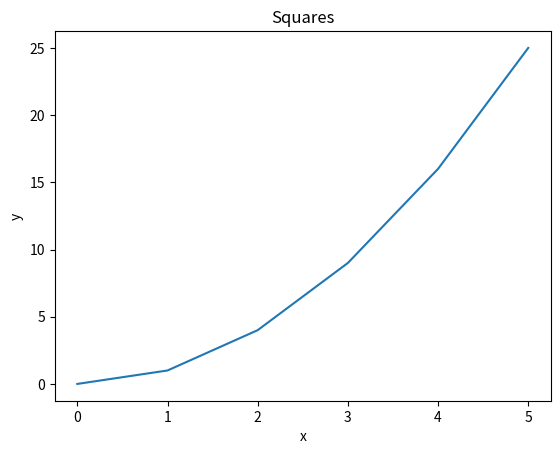
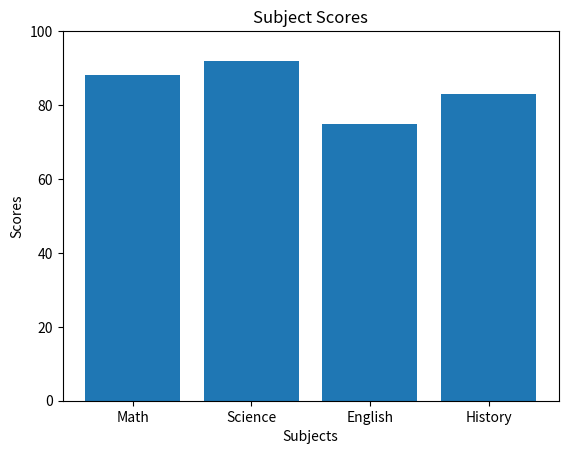
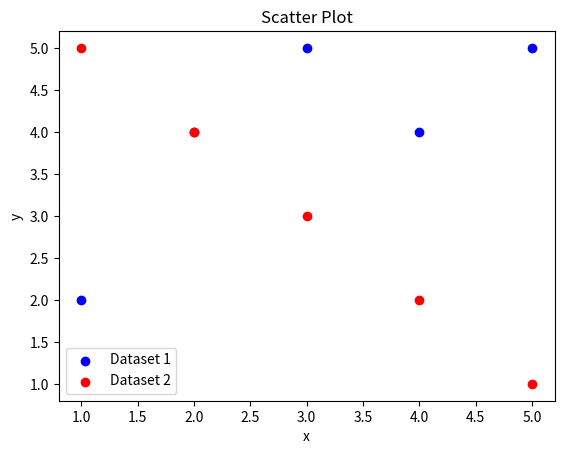
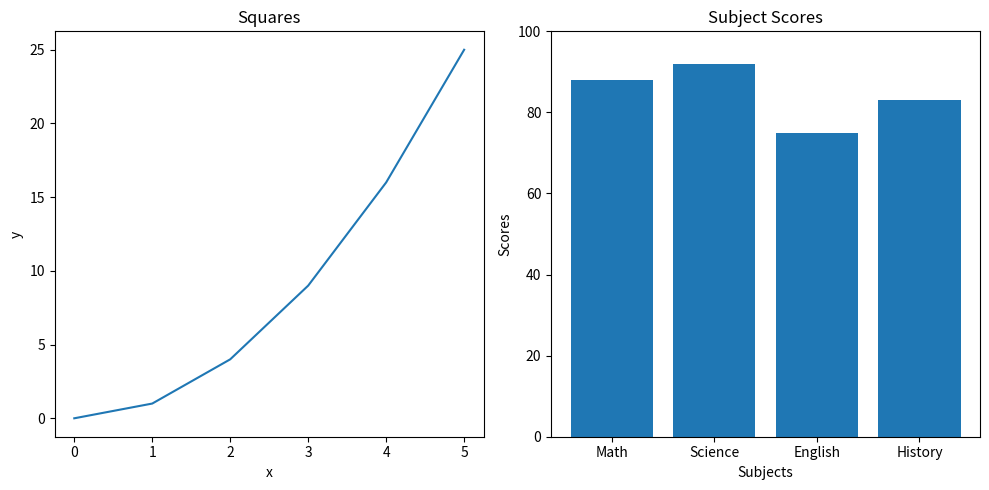

Write Python code to recreate these figures, in order.
import pandas as pd
import numpy as np
import matplotlib.pyplot as plt

# --- Pandas ---
# Pandas Q1

data = {
    "name":   ["Alice", "Bob", "Carol", "David", "Eve"],
    "grade":  [85, 72, 90, 68, 95],
    "city":   ["Boston", "Austin", "Boston", "Denver", "Austin"],
    "passed": [True, True, True, False, True]
}
df = pd.DataFrame(data)

print(f"Three first rows: \n{df.head(3)}")
print(f"DF shape: {df.shape}")
print(f"Data Types: \n{df.dtypes[0:3]}")

# Pandas Q2

print(f"Passed with grade above 80: \n{(df[(df['grade'] > 80) & (df['passed'] == True)])}")

# Pandas Q3

df['grade_curved'] = df['grade'] + 5
print(f"DataFrame with curved grades: \n{df}")

# Pandas Q4

df['name_upper'] = df['name'].apply(str.upper)
print(f"Two columns together: \n{df[['name','name_upper']]}")

# Pandas Q5

print(f"Average grade by city: \n{df.groupby('city')['grade'].mean()}")

# Pandas Q6

df['city'] = df['city'].replace('Austin', 'Houston')
print(f"Updated city names: \n{df[['name','city']]}")

# Pandas Q7

df_sorted = df.sort_values('grade', ascending = False)
print(f"Top 3 students: \n{df_sorted.head(3)}")

#--- NumPy ---
# NumPy Q1

arr = np.array([10, 20, 30, 40, 50])
print(f"Array shape: {arr.shape}")
print(f"Array data type: {arr.dtype}")
print(f"Array ndim: {arr.ndim}")

# NumPy Q2

arr2 = np.array([[1, 2, 3],
                [4, 5, 6],
                [7, 8, 9]])
print(f"Array shape: {arr2.shape}")
print(f"Array size: {arr2.size}")

# NumPy Q3

print(f"Sliced array: \n{arr2[0:2, 0:2]}")

#NumPy Q4

print(f"2D array of zeros: \n{np.zeros((3, 4))}")
print(f"2D array of ones: \n{np.ones((2, 5))}")

# NumPy Q5

arr3 = np.arange(0, 50, 5)
print(f"Array: \n{arr3}")
print(f"Array shape: {arr3.shape}")
print(f"Array mean: {arr3.mean()}")
print(f"Array sum: {arr3.sum()}")
print(f"Array standard deviation: {arr3.std()}")

# NumPy Q6

arr4 = np.random.normal(0, 1, 200)
print(f"Array mean: {arr4.mean()}")
print(f"Array standard deviation: {arr4.std()}")

#---- Matplotlib ---
# Matplotlib Q1

x = [0, 1, 2, 3, 4, 5]
y = [0, 1, 4, 9, 16, 25]

plt.plot(x, y)
plt.title("Squares")
plt.xlabel("x")
plt.ylabel("y")
plt.show()

# Matplotlib Q2

subjects = ["Math", "Science", "English", "History"]
scores   = [88, 92, 75, 83]

plt.bar(subjects, scores)
plt.title("Subject Scores")
plt.xlabel("Subjects")
plt.ylabel("Scores")
plt.ylim(0, 100)
plt.show()

# Matplotlib Q3

x1, y1 = [1, 2, 3, 4, 5], [2, 4, 5, 4, 5]
x2, y2 = [1, 2, 3, 4, 5], [5, 4, 3, 2, 1]

plt.scatter(x1, y1, color='blue', label='Dataset 1')
plt.scatter(x2, y2, color='red', label='Dataset 2')
plt.title("Scatter Plot")
plt.xlabel("x")
plt.ylabel("y")
plt.legend()
plt.show()

# Matplotlib Q4

fig, (ax1, ax2) = plt.subplots(1, 2, figsize=(10, 5))
ax1.plot(x, y) 
ax1.set_title("Squares")
ax1.set_xlabel("x")
ax1.set_ylabel("y")

ax2.bar(subjects, scores)
ax2.set_title("Subject Scores")
ax2.set_xlabel("Subjects")
ax2.set_ylabel("Scores")
ax2.set_ylim(0, 100)

plt.tight_layout()  
plt.show()
